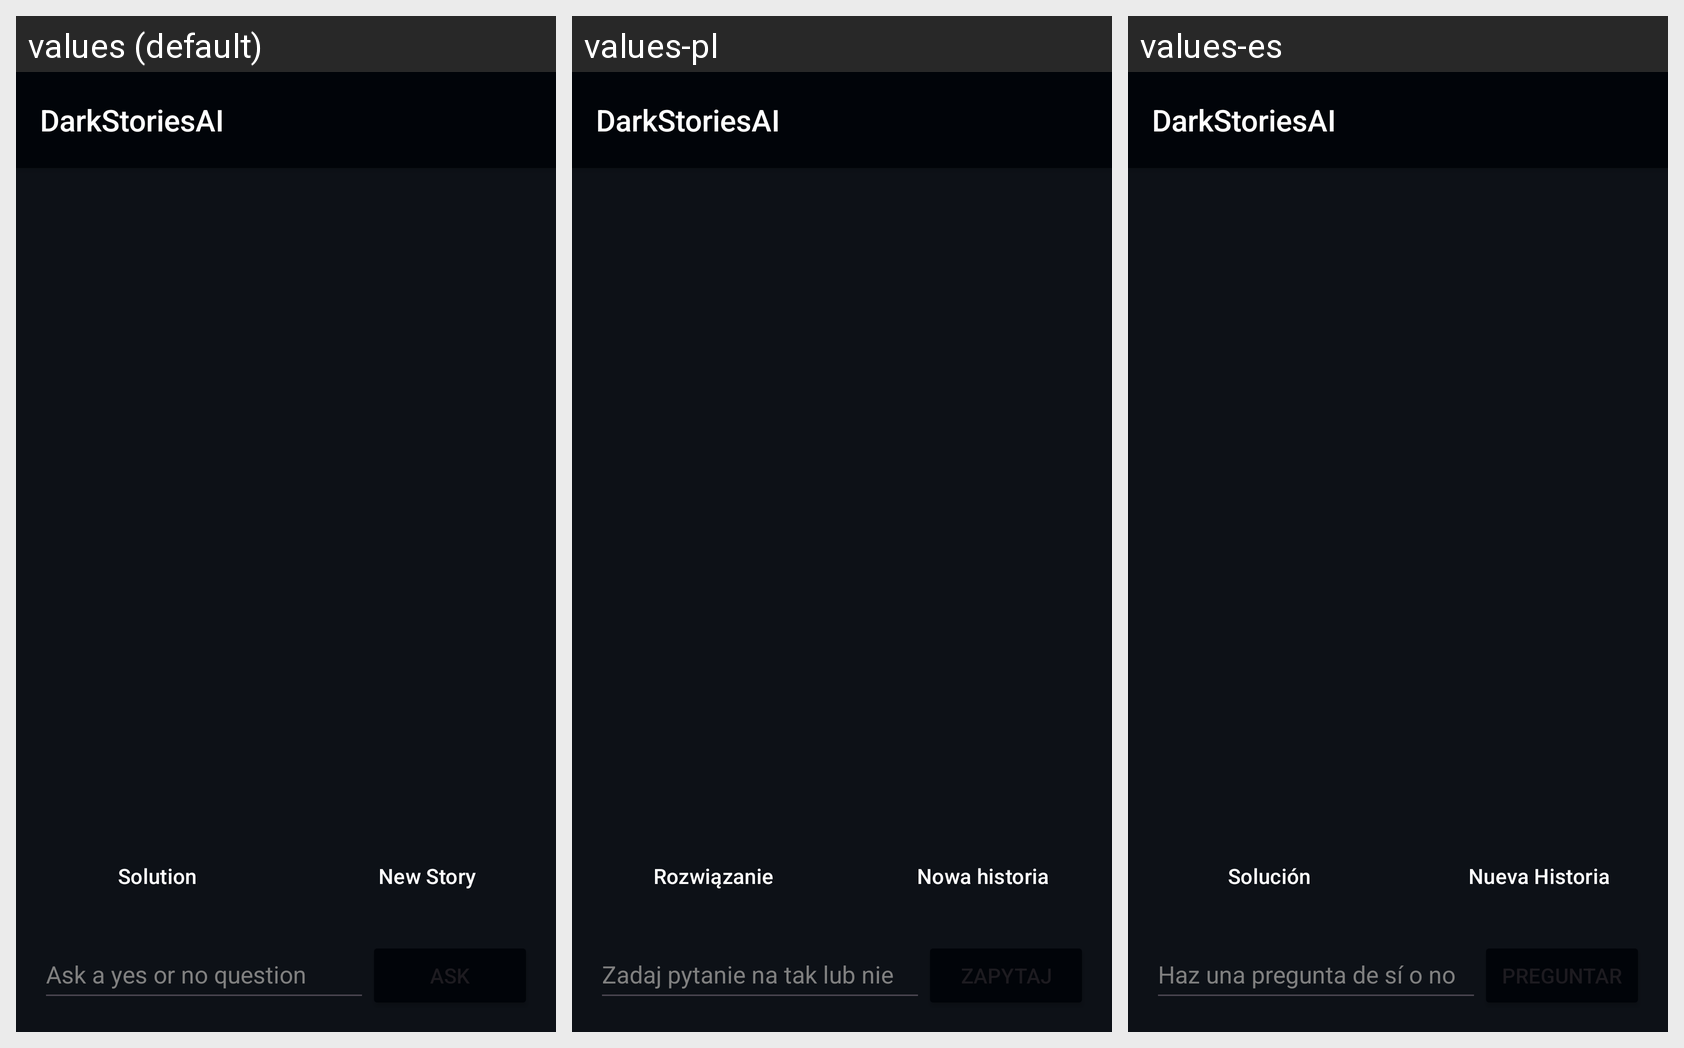

The same Android screen rendered under several of its app's locales, left to right. List the strings drawn on it with the default value and each locale's translation.
Android screen res/layout/activity_main.xml rendered under 3 locales, left to right: values (default), values-pl, values-es. Device: Nexus 5 (rendered at 1080×1920; each locale shown at half size, 540×960, under a caption strip naming it); theme Theme.DarkStoriesAI.
Strings drawn on this screen, with the default value and each locale's value (text and hints the layout hard-codes appear in the picture but are not listed):

solution
  values: Solution
  values-pl: Rozwiązanie
  values-es: Solución

new_story
  values: New Story
  values-pl: Nowa historia
  values-es: Nueva Historia

question
  values: Ask a yes or no question
  values-pl: Zadaj pytanie na tak lub nie
  values-es: Haz una pregunta de sí o no

ask
  values: Ask
  values-pl: Zapytaj
  values-es: Preguntar
